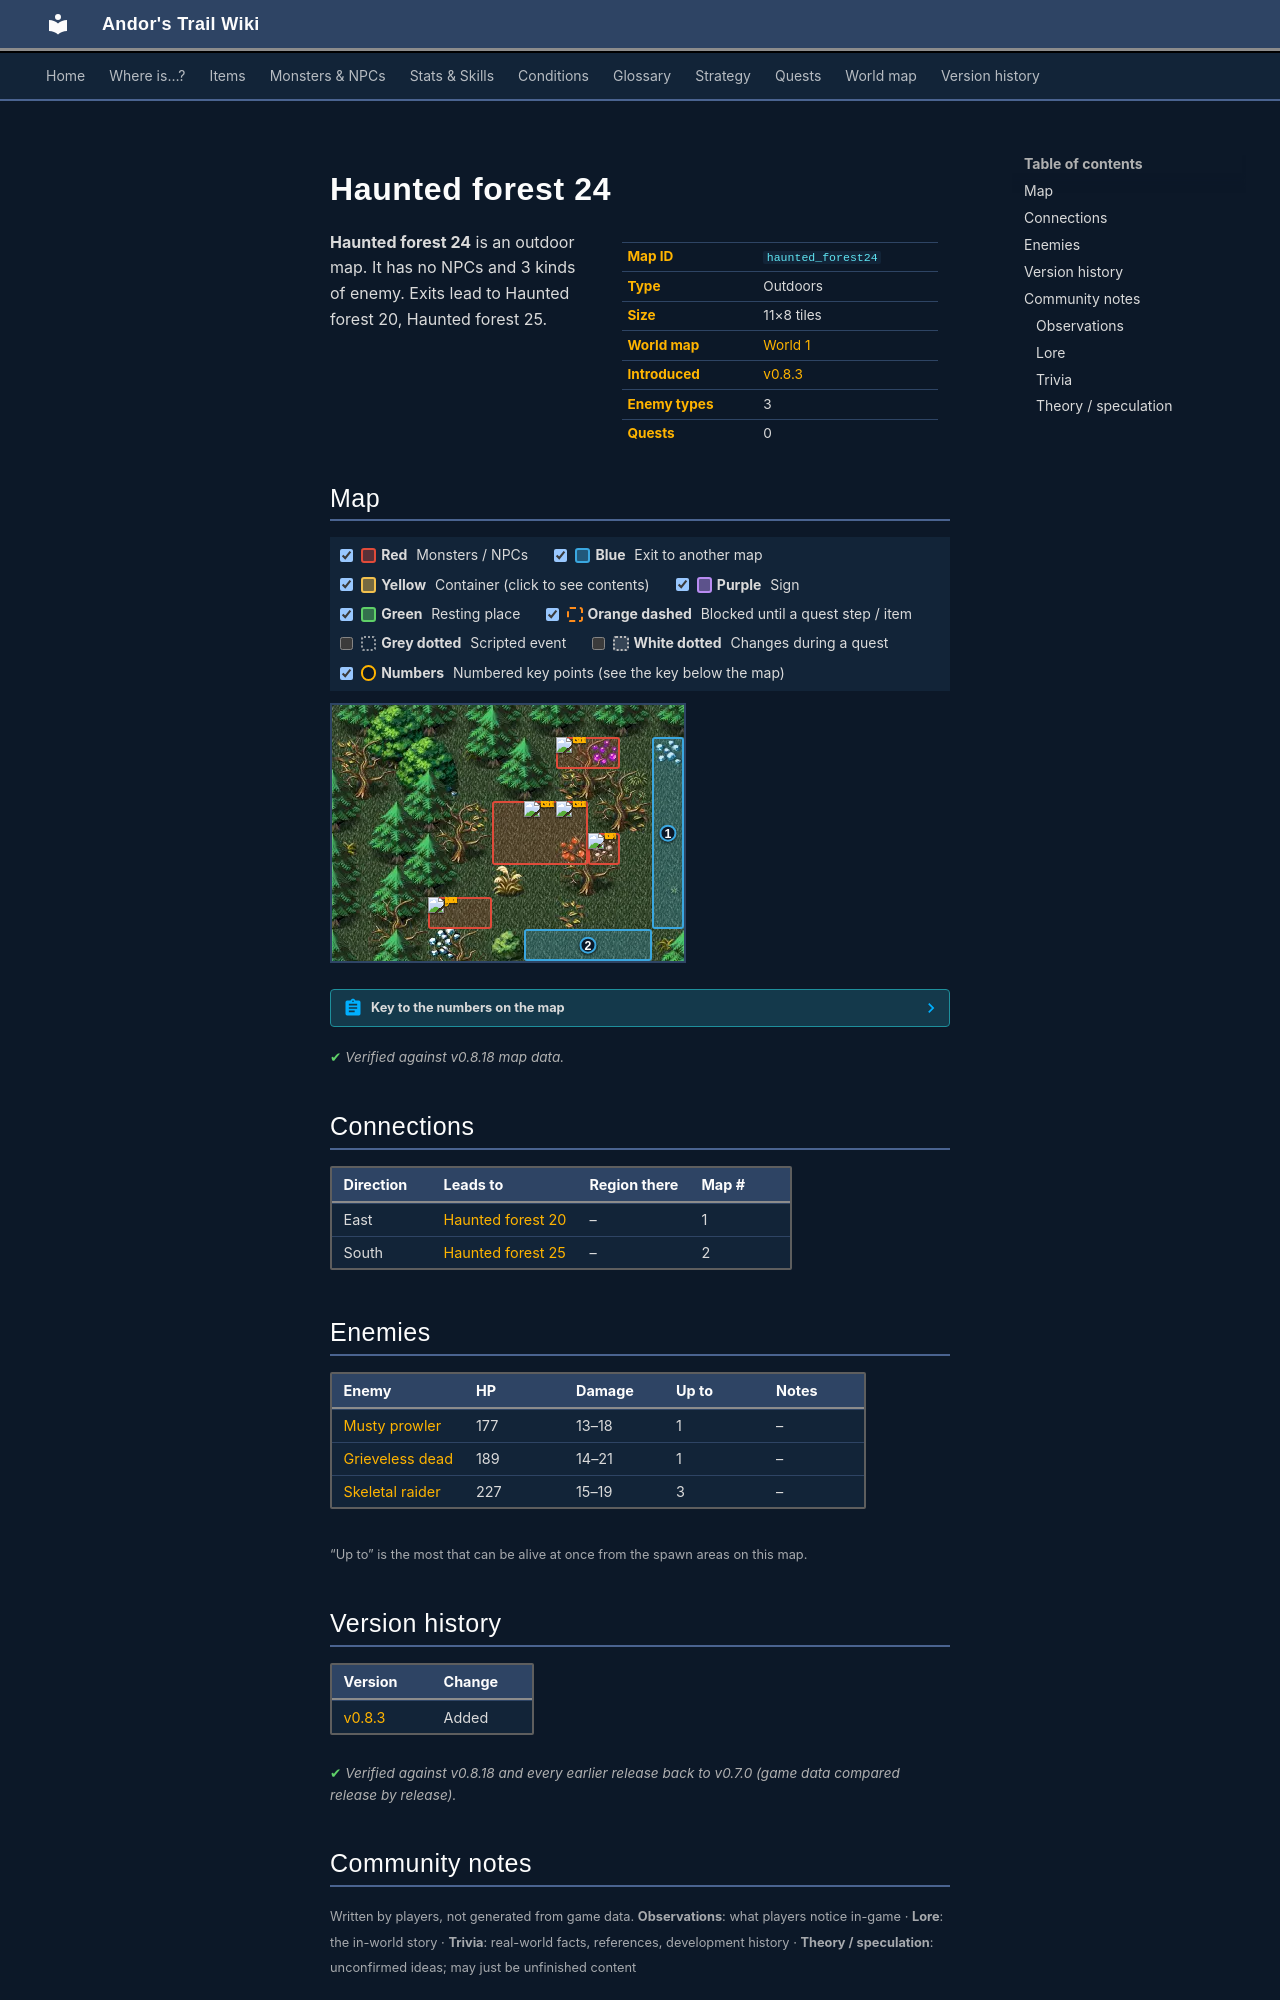

repository: asdfghjkl628/Andor-s-Trail-Wikiiii · page: maps/haunted_forest24/index.html · generator: mkdocs

---
description: "Haunted forest 24 is an outdoor location in Andor's Trail. Enemies: Musty prowler, Grieveless dead, Skeletal raider. Exits to Haunted forest 20, Haunted forest 25."
---

# Haunted forest 24

<div class="infobox" markdown>

| | |
|---|---|
| **Map ID** | `haunted_forest24` |
| **Type** | Outdoors |
| **Size** | 11×8 tiles |
| **World map** | [World 1](index.md) |
| **Introduced** | [v0.8.3](../versions/0.8.3.md) |
| **Enemy types** | 3 |
| **Quests** | 0 |

</div>

**Haunted forest 24** is an outdoor map. It has no NPCs and 3 kinds of enemy. Exits lead to Haunted forest 20, Haunted forest 25.

## Map

<div class="map-legend" markdown="0"><label class="lg"><input type="checkbox" data-t="spawn" checked><span class="sw sw-spawn"></span><b>Red</b>&nbsp;Monsters / NPCs</label><label class="lg"><input type="checkbox" data-t="mapchange" checked><span class="sw sw-mapchange"></span><b>Blue</b>&nbsp;Exit to another map</label><label class="lg"><input type="checkbox" data-t="container" checked><span class="sw sw-container"></span><b>Yellow</b>&nbsp;Container (click to see contents)</label><label class="lg"><input type="checkbox" data-t="sign" checked><span class="sw sw-sign"></span><b>Purple</b>&nbsp;Sign</label><label class="lg"><input type="checkbox" data-t="rest" checked><span class="sw sw-rest"></span><b>Green</b>&nbsp;Resting place</label><label class="lg"><input type="checkbox" data-t="key" checked><span class="sw sw-key"></span><b>Orange dashed</b>&nbsp;Blocked until a quest step / item</label><label class="lg"><input type="checkbox" data-t="script"><span class="sw sw-script"></span><b>Grey dotted</b>&nbsp;Scripted event</label><label class="lg"><input type="checkbox" data-t="replace"><span class="sw sw-replace"></span><b>White dotted</b>&nbsp;Changes during a quest</label><label class="lg"><input type="checkbox" data-t="pin" checked><span class="sw sw-pin"></span><b>Numbers</b>&nbsp;Numbered key points (see the key below the map)</label></div>

<div class="map-wrap hide-script hide-replace" markdown="0"><img src="../../assets/maps/haunted_forest24.webp" alt="Map of Haunted forest 24" width="352" height="256" loading="lazy"><a id="place-east" class="mo mo-mapchange" href="../haunted_forest20/#place-west" title="Exit to Haunted forest 20" style="left:90.909%;top:12.500%;width:9.091%;height:75.000%"></a><a id="place-south" class="mo mo-mapchange" href="../haunted_forest25/#place-northwest" title="Exit to Haunted forest 25" style="left:54.545%;top:87.500%;width:36.364%;height:12.500%"></a><span class="mo mo-spawn" title="Spawns: Skeletal raider" style="left:63.636%;top:12.500%;width:18.182%;height:12.500%"></span><span class="mo mo-spawn" title="Spawns: Skeletal raider" style="left:45.455%;top:37.500%;width:27.273%;height:25.000%"></span><span class="mo mo-spawn" title="Spawns: Grieveless dead" style="left:72.727%;top:50.000%;width:9.091%;height:12.500%"></span><span class="mo mo-spawn" title="Spawns: Musty prowler" style="left:27.273%;top:75.000%;width:18.182%;height:12.500%"></span><a class="mob" href="../../monsters/skeletal_raider/" title="Skeletal raider" style="left:63.636%;top:12.500%;width:9.091%;height:12.500%"><img src="../../assets/icons/monsters/monsters_tometik8_10.png" alt="Skeletal raider"></a><a class="mob" href="../../monsters/skeletal_raider/" title="Skeletal raider" style="left:54.545%;top:37.500%;width:9.091%;height:12.500%"><img src="../../assets/icons/monsters/monsters_tometik8_10.png" alt="Skeletal raider"></a><a class="mob" href="../../monsters/skeletal_raider/" title="Skeletal raider" style="left:63.636%;top:37.500%;width:9.091%;height:12.500%"><img src="../../assets/icons/monsters/monsters_tometik8_10.png" alt="Skeletal raider"></a><a class="mob" href="../../monsters/grieveless_dead/" title="Grieveless dead" style="left:72.727%;top:50.000%;width:9.091%;height:12.500%"><img src="../../assets/icons/monsters/monsters_tometik8_4.png" alt="Grieveless dead"></a><a class="mob" href="../../monsters/musty_prowler/" title="Musty prowler" style="left:27.273%;top:75.000%;width:9.091%;height:12.500%"><img src="../../assets/icons/monsters/monsters_ld2_238.png" alt="Musty prowler"></a><a class="pin pin-exit" href="#key-1" style="left:95.455%;top:50.000%" title="Exit (east): to [Haunted forest 20](haunted_forest20.md)">1</a><a class="pin pin-exit" href="#key-2" style="left:72.727%;top:93.750%" title="Exit (south): to [Haunted forest 25](haunted_forest25.md)">2</a></div>

??? abstract "Key to the numbers on the map"

    | # | What | Details |
    |---|---|---|
    | <span id="key-1"></span>1 | Exit (east) | to [Haunted forest 20](haunted_forest20.md) |
    | <span id="key-2"></span>2 | Exit (south) | to [Haunted forest 25](haunted_forest25.md) |


<p class="verified">Verified against v0.8.18 map data.</p>

## Connections

| Direction | Leads to | Region there | Map # |
|---|---|---|---|
| East | [Haunted forest 20](haunted_forest20.md) | – | 1 |
| South | [Haunted forest 25](haunted_forest25.md) | – | 2 |

## Enemies

| Enemy | HP | Damage | Up to | Notes |
|---|---|---|---|---|
| [Musty prowler](../monsters/musty_prowler.md) | 177 | 13–18 | 1 | – |
| [Grieveless dead](../monsters/grieveless_dead.md) | 189 | 14–21 | 1 | – |
| [Skeletal raider](../monsters/skeletal_raider.md) | 227 | 15–19 | 3 | – |

<small>“Up to” is the most that can be alive at once from the spawn areas on this map.</small>


## Version history

| Version | Change |
|---|---|
| [v0.8.3](../versions/0.8.3.md) | Added |

<p class="verified">Verified against v0.8.18 and every earlier release back to v0.7.0 (game data compared release by release).</p>


## Community notes

<small>Written by players, not generated from game data. **Observations**: what players notice in-game · **Lore**: the in-world story · **Trivia**: real-world facts, references, development history · **Theory / speculation**: unconfirmed ideas; may just be unfinished content</small>

### Observations

*No notes yet. Contributions are welcome: [add a note](https://github.com/asdfghjkl628/Andor-s-Trail-Wikiiii/new/main/notes/maps?filename=haunted_forest24.md&value=%23%23%20Observations%0A%0A%3C%21--%20what%20players%20notice%20in-game%20--%3E%0A%0A%23%23%20Lore%0A%0A%3C%21--%20the%20in-world%20story%20--%3E%0A%0A%23%23%20Trivia%0A%0A%3C%21--%20real-world%20facts%2C%20references%2C%20development%20history%20--%3E%0A%0A%23%23%20Theory%20/%20speculation%0A%0A%3C%21--%20unconfirmed%20ideas%3B%20may%20just%20be%20unfinished%20content%20--%3E%0A).*

### Lore

*No notes yet. Contributions are welcome: [add a note](https://github.com/asdfghjkl628/Andor-s-Trail-Wikiiii/new/main/notes/maps?filename=haunted_forest24.md&value=%23%23%20Observations%0A%0A%3C%21--%20what%20players%20notice%20in-game%20--%3E%0A%0A%23%23%20Lore%0A%0A%3C%21--%20the%20in-world%20story%20--%3E%0A%0A%23%23%20Trivia%0A%0A%3C%21--%20real-world%20facts%2C%20references%2C%20development%20history%20--%3E%0A%0A%23%23%20Theory%20/%20speculation%0A%0A%3C%21--%20unconfirmed%20ideas%3B%20may%20just%20be%20unfinished%20content%20--%3E%0A).*
